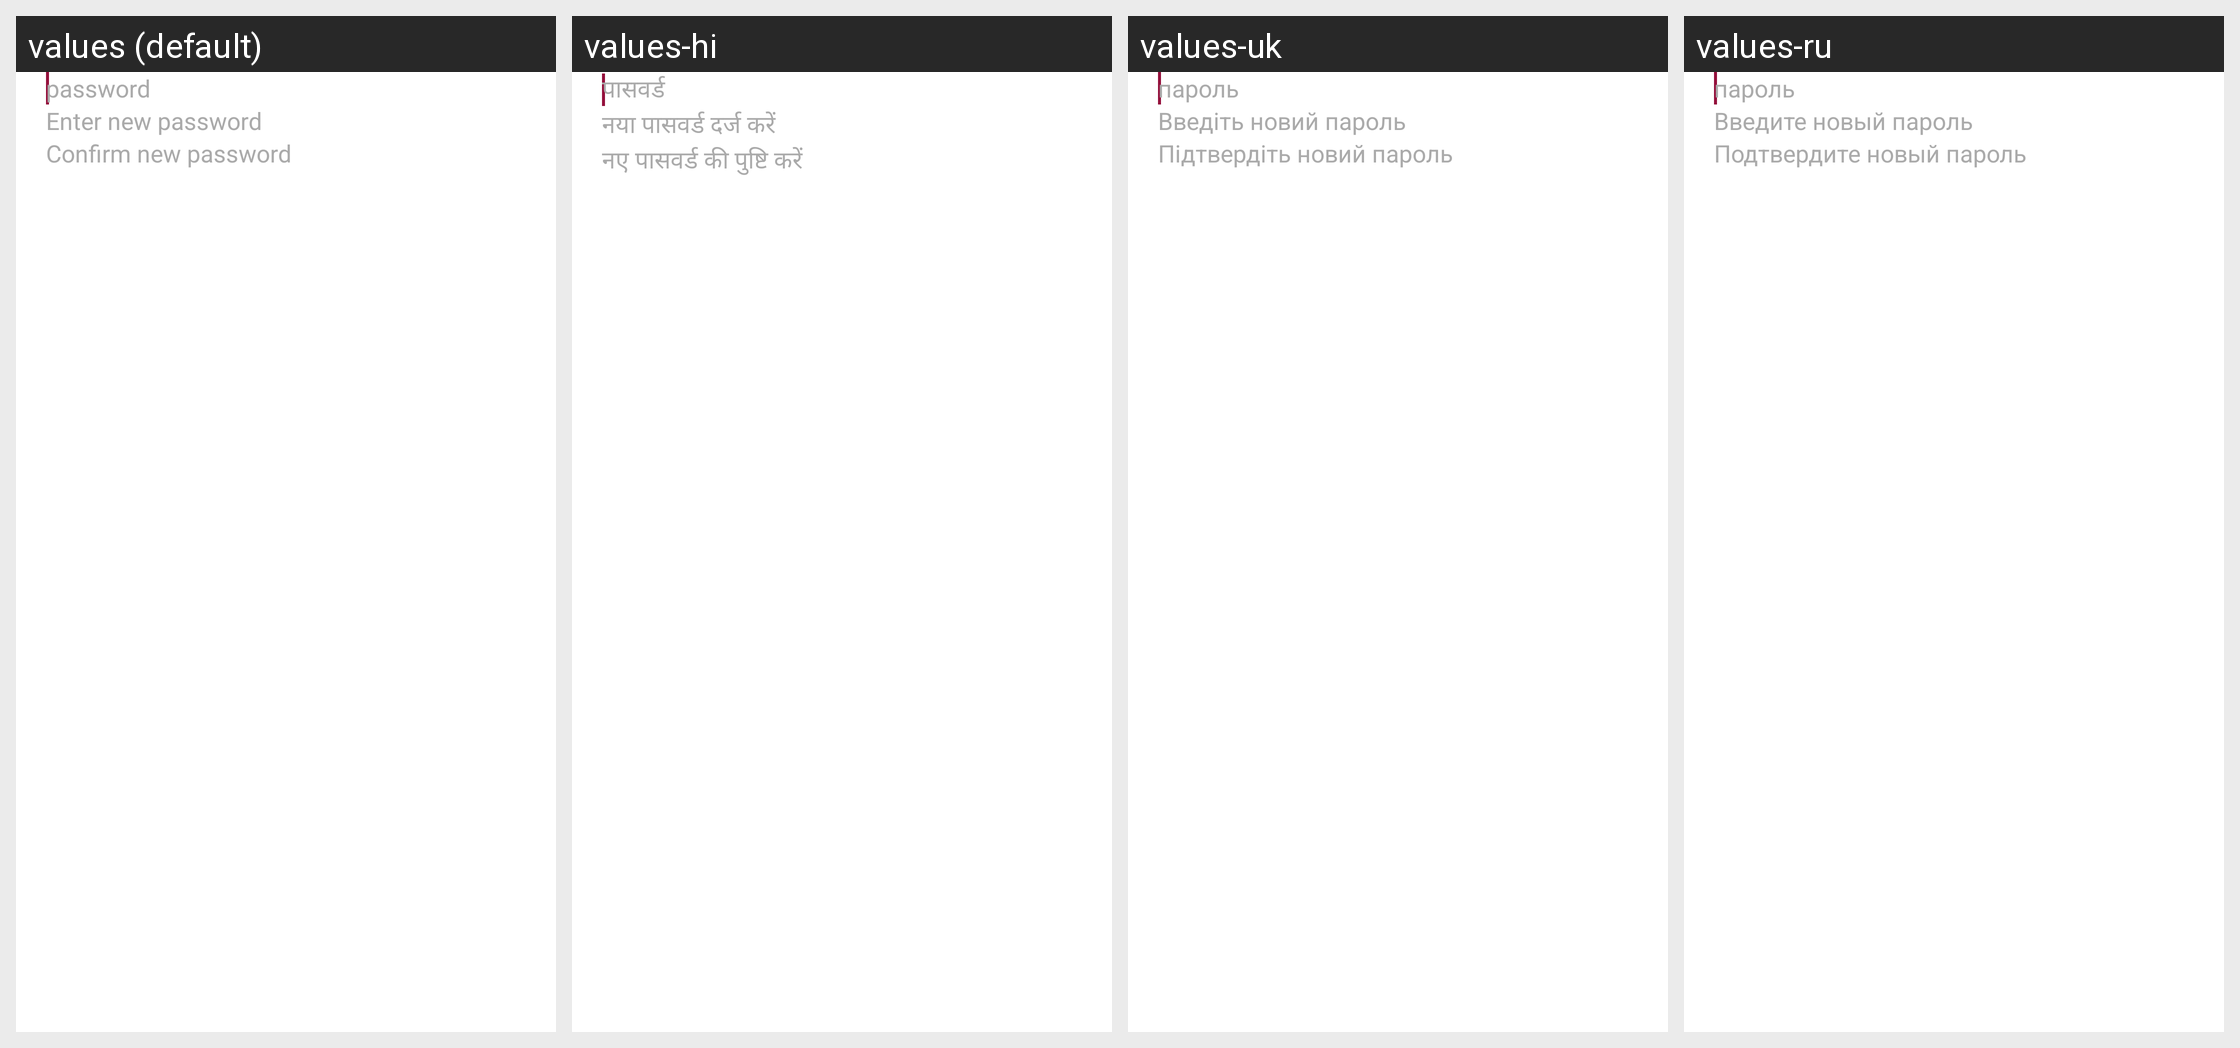

This grid shows one Android layout under several languages. Give, for every string resource on the screen, its name, the default text and each shown locale's text.
Android screen res/layout/settings_change_passphrase.xml rendered under 4 locales, left to right: values (default), values-hi, values-uk, values-ru. Device: Nexus 5 (rendered at 1080×1920; each locale shown at half size, 540×960, under a caption strip naming it); theme AppTheme.
Other locales in the repository, not shown: values-ar, values-az, values-br, values-de, values-es, values-es-rUS, values-fa, values-fr, values-hu, values-it, values-ja, values-nb-rNO, values-nl, values-pt-rBR, values-ta, values-te, values-tr, values-zh, values-zh-rTW.
Strings drawn on this screen, with the default value and each locale's value (text and hints the layout hard-codes, and strings that could not be matched under every locale, appear in the picture but are not listed):

lock_screen_passphrase_hint
  values: password
  values-hi: पासवर्ड
  values-uk: пароль
  values-ru: пароль

lock_screen_passphrase_not_set_enter
  values: Enter new password
  values-hi: नया पासवर्ड दर्ज करें
  values-uk: Введіть новий пароль
  values-ru: Введите новый пароль

lock_screen_passphrase_not_set_confirm
  values: Confirm new password
  values-hi: नए पासवर्ड की पुष्टि करें
  values-uk: Підтвердіть новий пароль
  values-ru: Подтвердите новый пароль
